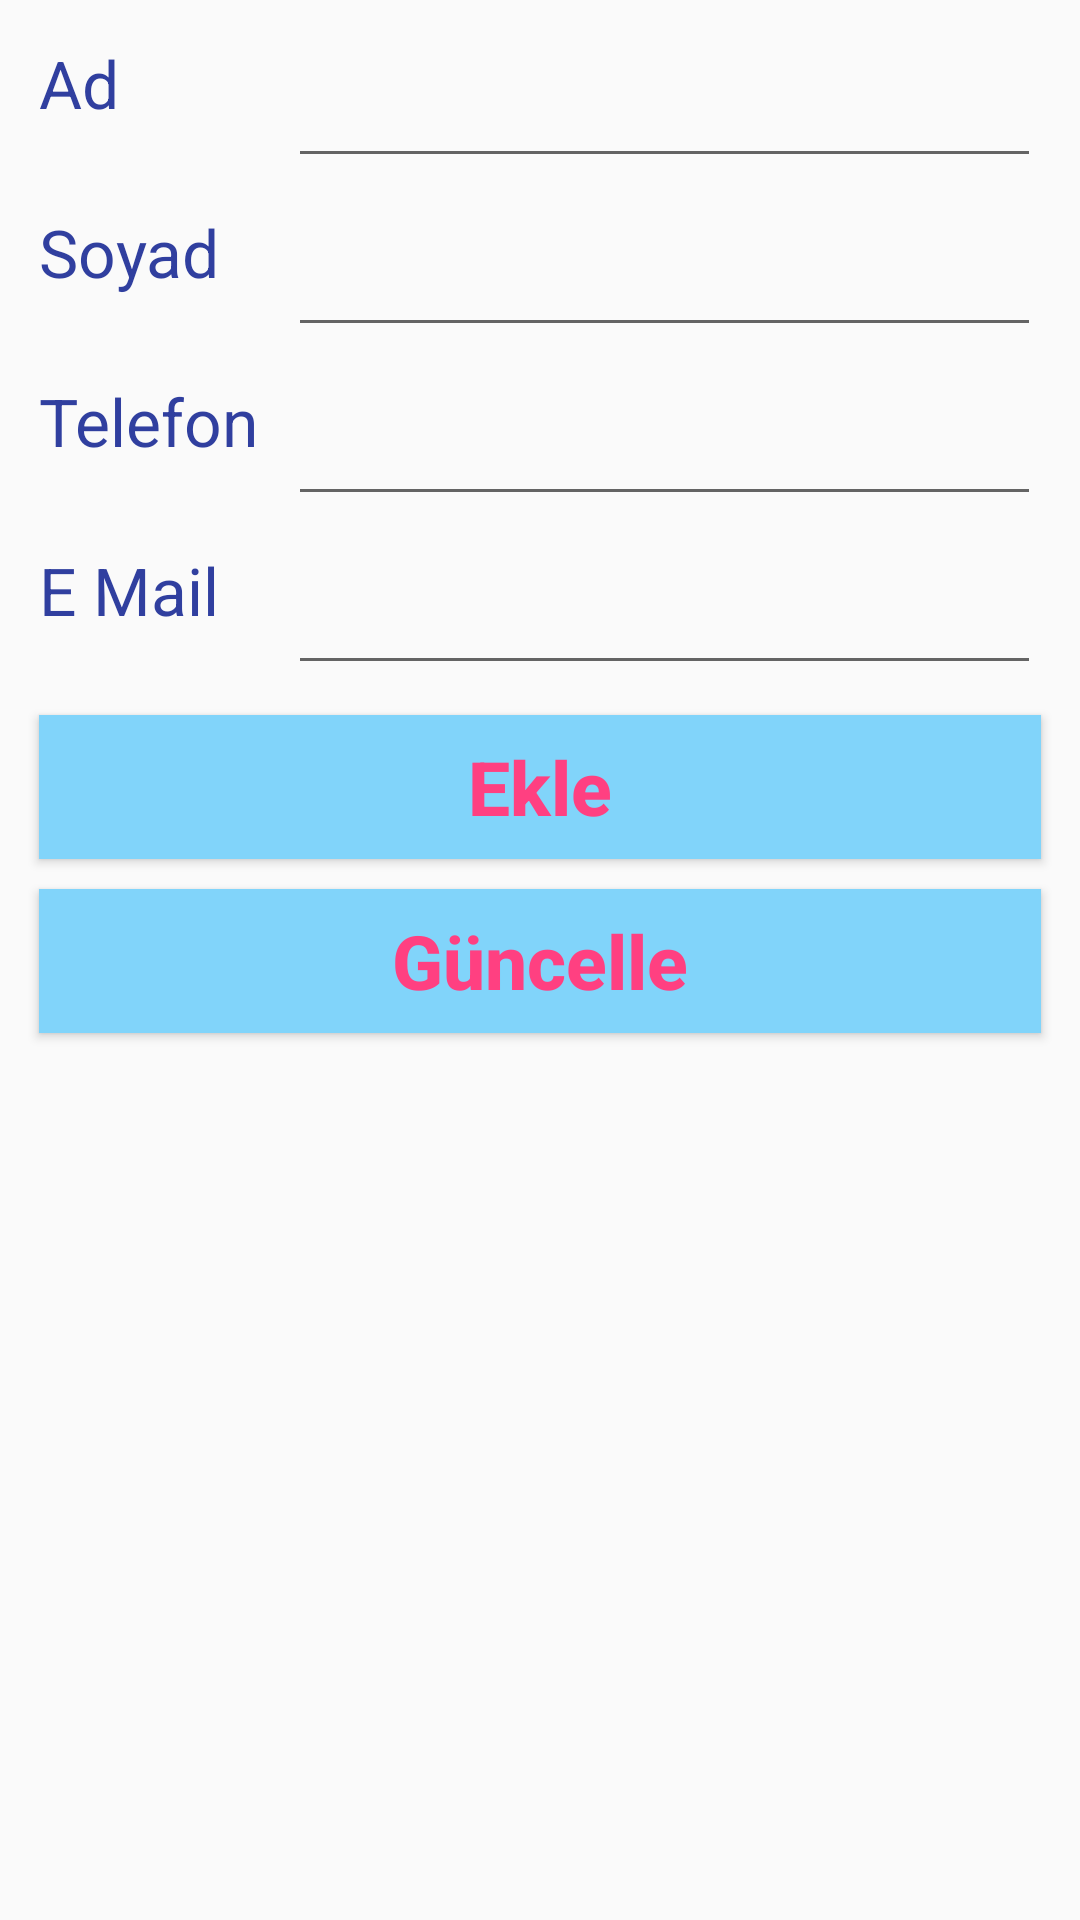

Reconstruct the res/layout file that produces this screen, plus the resources it refers to.
<!-- AndroidManifest.xml: application theme AppTheme -->
<!-- res/layout/activity_add_update.xml -->
<?xml version="1.0" encoding="utf-8"?>
<LinearLayout xmlns:android="http://schemas.android.com/apk/res/android"
    xmlns:tools="http://schemas.android.com/tools"
    android:layout_width="match_parent"
    android:layout_height="match_parent"
    android:orientation="vertical"
    android:padding="@dimen/linearpadding"
    tools:context="com.mstztrk.j10_6firebaserealtimedb.AddUpdateActivity">

    <ScrollView
        android:layout_width="match_parent"
        android:layout_height="wrap_content"
        android:scrollbars="vertical">

        <TableLayout
            android:layout_width="match_parent"
            android:layout_height="wrap_content"
            android:stretchColumns="1">

            <TableRow>

                <TextView
                    style="@style/TextViewlar"
                    android:layout_width="match_parent"
                    android:layout_height="match_parent"
                    android:text="@string/ad" />

                <EditText
                    android:id="@+id/txtAd"
                    style="@style/EditTextler"
                    android:layout_width="match_parent"
                    android:layout_height="match_parent"
                    android:inputType="textPersonName" />
            </TableRow>

            <TableRow>

                <TextView
                    style="@style/TextViewlar"
                    android:layout_width="match_parent"
                    android:layout_height="match_parent"
                    android:text="@string/soyad" />

                <EditText
                    android:id="@+id/txtSoyad"
                    style="@style/EditTextler"
                    android:layout_width="match_parent"
                    android:layout_height="match_parent"
                    android:inputType="textPersonName" />
            </TableRow>

            <TableRow>

                <TextView
                    style="@style/TextViewlar"
                    android:layout_width="match_parent"
                    android:layout_height="match_parent"
                    android:text="@string/telefon" />

                <EditText
                    android:id="@+id/txtTelefon"
                    style="@style/EditTextler"
                    android:layout_width="match_parent"
                    android:layout_height="match_parent"
                    android:inputType="phone" />
            </TableRow>

            <TableRow>

                <TextView
                    style="@style/TextViewlar"
                    android:layout_width="match_parent"
                    android:layout_height="match_parent"
                    android:text="@string/email" />

                <EditText
                    android:id="@+id/txtEmail"
                    style="@style/EditTextler"
                    android:layout_width="match_parent"
                    android:layout_height="match_parent"
                    android:inputType="textEmailAddress" />
            </TableRow>
        </TableLayout>
    </ScrollView>


    <Button
        android:id="@+id/btnEkle"
        style="@style/MainButton"
        android:layout_width="match_parent"
        android:layout_height="wrap_content"
        android:text="@string/Ekle" />

    <Button
        android:id="@+id/btnGuncelle"
        style="@style/MainButton"
        android:layout_width="match_parent"
        android:layout_height="wrap_content"
        android:text="@string/guncelle" />

</LinearLayout>
<!-- resources referenced by this layout -->
<resources>
  <dimen name="linearpadding">8dp</dimen>
  <string name="Ekle">Ekle</string>
  <string name="ad">Ad</string>
  <string name="email">E Mail</string>
  <string name="guncelle">Güncelle</string>
  <string name="soyad">Soyad</string>
  <string name="telefon">Telefon</string>
  <style name="EditTextler" parent="TextViewlar">
          <item name="android:textColor">@color/colorAccent</item>
          <item name="android:fontFamily">sans-serif-condensed</item>
      </style>
  <style name="MainButton">
          <item name="android:background">@color/butonrengi</item>
          <item name="android:textColor">@color/colorAccent</item>
          <item name="android:textSize">@dimen/btnyazi</item>
          <item name="android:textStyle">bold</item>
          <item name="android:textAllCaps">false</item>
          <item name="android:layout_margin">@dimen/butonmargin</item>
      </style>
  <style name="TextViewlar">
          <item name="android:layout_gravity">bottom</item>
          <item name="android:layout_margin">@dimen/butonmargin</item>
          <item name="android:textSize">@dimen/txtyazi</item>
          <item name="android:textColor">@color/colorPrimaryDark</item>
      </style>
  <style name="AppTheme" parent="Theme.AppCompat.Light.DarkActionBar">
          
          <item name="colorPrimary">@color/colorPrimary</item>
          <item name="colorPrimaryDark">@color/colorPrimaryDark</item>
          <item name="colorAccent">@color/colorAccent</item>
      </style>
  <color name="colorAccent">#FF4081</color>
  <color name="butonrengi">#81d4fa</color>
  <dimen name="btnyazi">25sp</dimen>
  <dimen name="butonmargin">5dp</dimen>
  <dimen name="txtyazi">22sp</dimen>
  <color name="colorPrimaryDark">#303F9F</color>
  <color name="colorPrimary">#3F51B5</color>
</resources>
